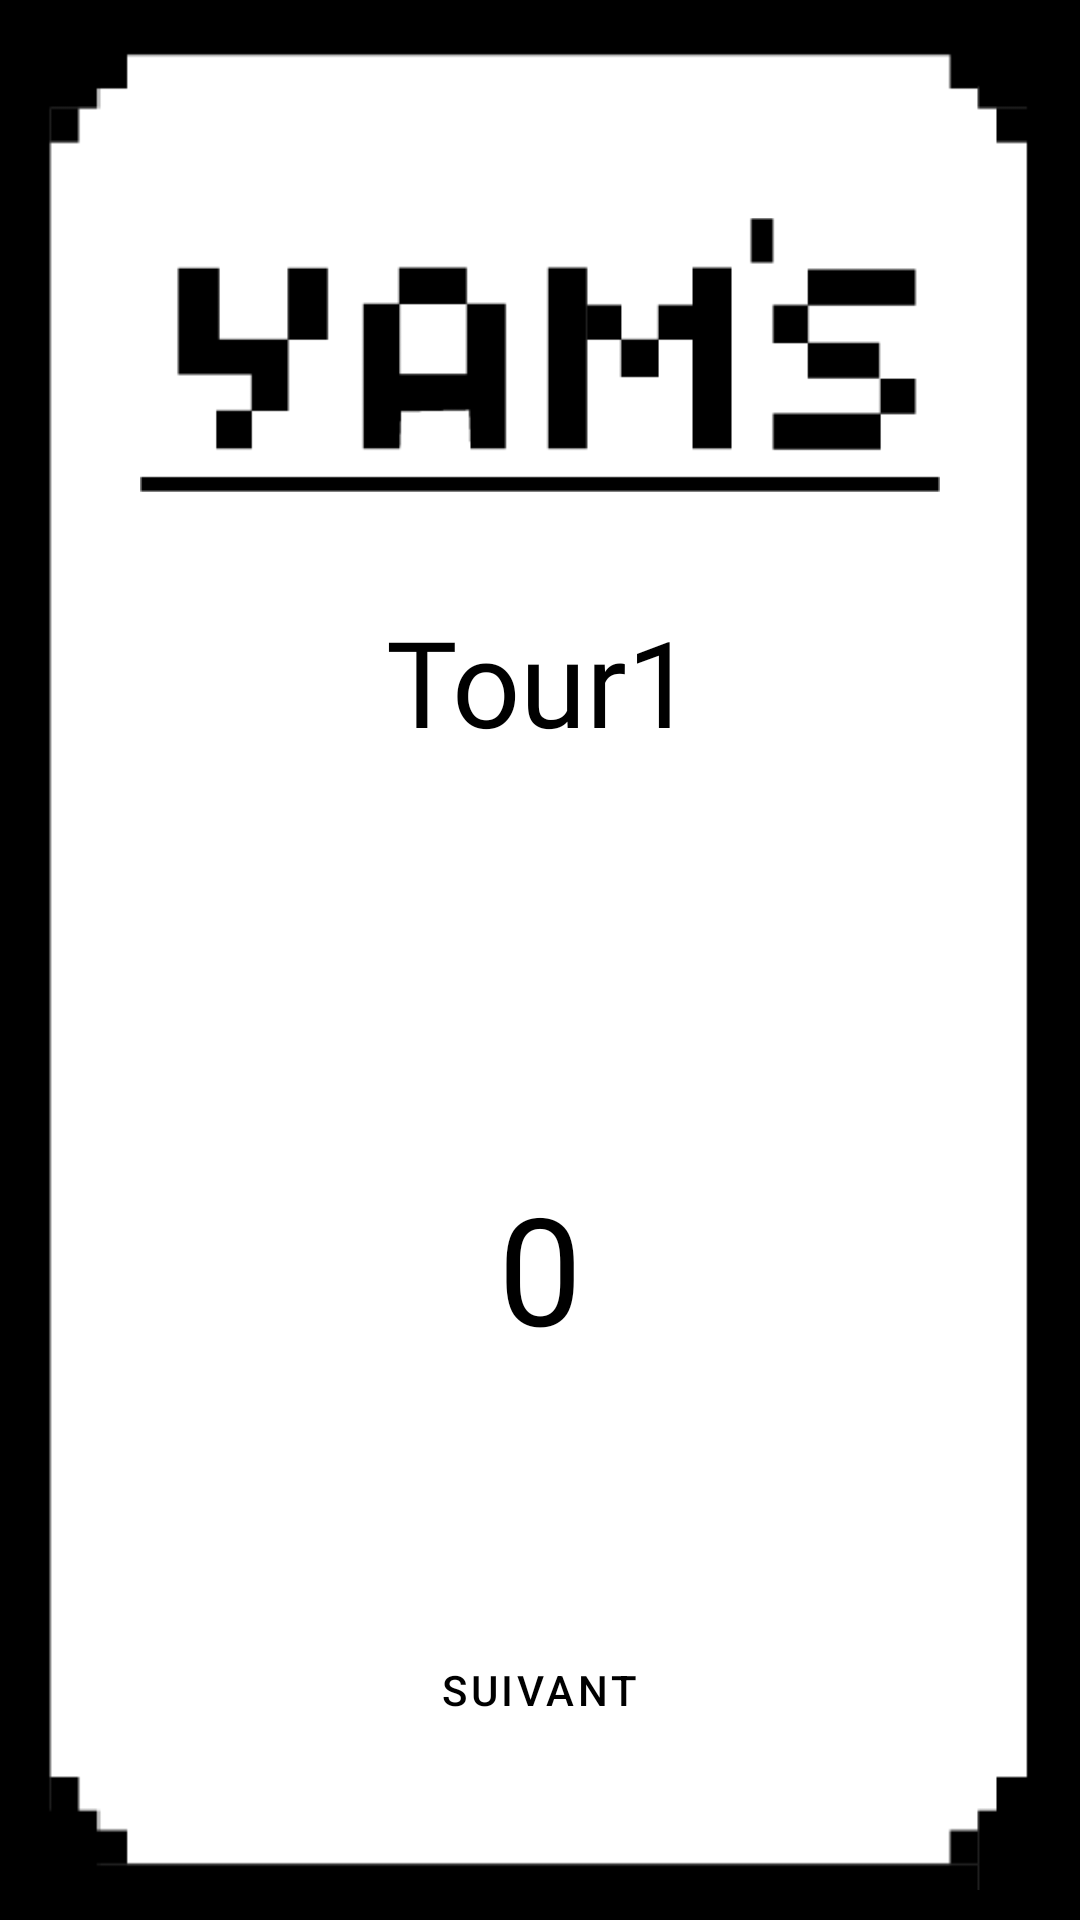

Layout XML and referenced resources for this Android screen:
<!-- AndroidManifest.xml: application theme AppTheme -->
<!-- res/layout/activity_game.xml -->
<?xml version="1.0" encoding="utf-8"?>
<androidx.constraintlayout.widget.ConstraintLayout xmlns:android="http://schemas.android.com/apk/res/android"
    xmlns:app="http://schemas.android.com/apk/res-auto"
    xmlns:tools="http://schemas.android.com/tools"
    android:layout_width="match_parent"
    android:layout_height="match_parent"
    tools:context=".GameActivity">

    <ImageView
        android:id="@+id/backgroundBorder"
        android:layout_width="0dp"
        android:layout_height="0dp"
        android:background="@drawable/frame_background"
        app:layout_constraintBottom_toBottomOf="parent"
        app:layout_constraintEnd_toEndOf="parent"
        app:layout_constraintStart_toStartOf="parent"
        app:layout_constraintTop_toTopOf="parent" />

    <ImageView
        android:id="@+id/rustine"
        android:layout_width="0dp"
        android:layout_height="0dp"
        android:background="@drawable/found"
        app:layout_constraintBottom_toBottomOf="parent"
        app:layout_constraintEnd_toEndOf="parent"
        app:layout_constraintStart_toStartOf="parent"
        app:layout_constraintTop_toTopOf="parent" />

    <androidx.constraintlayout.widget.Guideline
        android:id="@+id/guidelineButtonTop"
        android:layout_width="wrap_content"
        android:layout_height="wrap_content"
        android:orientation="horizontal"
        app:layout_constraintGuide_percent="0.84" />

    <androidx.constraintlayout.widget.Guideline
        android:id="@+id/guidelineButtonTop2"
        android:layout_width="wrap_content"
        android:layout_height="wrap_content"
        android:orientation="horizontal"
        app:layout_constraintGuide_percent="0.06" />

    <androidx.constraintlayout.widget.Guideline
        android:id="@+id/guidelineButtonTop3"
        android:layout_width="wrap_content"
        android:layout_height="wrap_content"
        android:orientation="horizontal"
        app:layout_constraintGuide_percent="0.31" />

    <androidx.constraintlayout.widget.Guideline
        android:id="@+id/guidelineButtonTop4"
        android:layout_width="wrap_content"
        android:layout_height="wrap_content"
        android:orientation="horizontal"
        app:layout_constraintGuide_percent="0.4" />

    <androidx.constraintlayout.widget.Guideline
        android:id="@+id/guidelineButtonTop5"
        android:layout_width="wrap_content"
        android:layout_height="wrap_content"
        android:orientation="horizontal"
        app:layout_constraintGuide_percent="0.48" />

    <androidx.constraintlayout.widget.Guideline
        android:id="@+id/guidelineButtonBottom"
        android:layout_width="wrap_content"
        android:layout_height="wrap_content"
        android:orientation="horizontal"
        app:layout_constraintGuide_percent="0.92" />

    <ImageView
        android:id="@+id/imageView"
        android:layout_width="0dp"
        android:layout_height="0dp"
        app:layout_constraintBottom_toTopOf="@+id/guidelineButtonTop3"
        app:layout_constraintEnd_toStartOf="@+id/guidelineRight"
        app:layout_constraintHorizontal_bias="0.484"
        app:layout_constraintStart_toStartOf="@+id/guidelineLeft"
        app:layout_constraintTop_toTopOf="@+id/guidelineButtonTop2"
        app:srcCompat="@drawable/title_logo" />

    <androidx.constraintlayout.widget.Guideline
        android:id="@+id/guidelineLeft"
        android:layout_width="wrap_content"
        android:layout_height="wrap_content"
        android:orientation="vertical"
        app:layout_constraintGuide_percent="0.13" />

    <androidx.constraintlayout.widget.Guideline
        android:id="@+id/guidelineRight"
        android:layout_width="wrap_content"
        android:layout_height="wrap_content"
        android:orientation="vertical"
        app:layout_constraintGuide_percent="0.87" />

    <Button
        android:id="@+id/buttonPlay"
        style="@style/Widget.MaterialComponents.Button.OutlinedButton"
        android:layout_width="108dp"
        android:layout_height="0dp"
        android:onClick="onNext"
        android:text="@string/button_main"
        android:textColor="@android:color/black"
        app:cornerRadius="100dp"
        app:layout_constraintBottom_toTopOf="@+id/guidelineButtonBottom"
        app:layout_constraintEnd_toStartOf="@+id/guidelineRight"
        app:layout_constraintHorizontal_bias="0.497"
        app:layout_constraintStart_toStartOf="@+id/guidelineLeft"
        app:layout_constraintTop_toTopOf="@+id/guidelineButtonTop"
        app:layout_constraintVertical_bias="0.0"
        app:strokeColor="@android:color/black" />

    <TextView
        android:id="@+id/tour"
        android:layout_width="0dp"
        android:layout_height="0dp"
        android:fontFamily="@font/symtext"
        android:gravity="center"
        android:text="Tour1"
        android:textColor="@android:color/black"
        android:textSize="40sp"
        app:layout_constraintBottom_toTopOf="@+id/guidelineButtonTop4"
        app:layout_constraintEnd_toStartOf="@+id/guidelineRight"
        app:layout_constraintStart_toStartOf="@+id/guidelineLeft"
        app:layout_constraintTop_toTopOf="@+id/guidelineButtonTop3" />

    <TextView
        android:id="@+id/playerName"
        android:layout_width="0dp"
        android:layout_height="0dp"
        android:fontFamily="@font/symtext"
        android:gravity="center"
        android:textColor="@android:color/black"
        app:layout_constraintBottom_toTopOf="@+id/guidelineButtonTop5"
        app:layout_constraintEnd_toStartOf="@+id/guidelineRight"
        app:layout_constraintStart_toStartOf="@+id/guidelineLeft"
        app:layout_constraintTop_toBottomOf="@+id/tour" />

    <TextView
        android:id="@+id/score"
        android:layout_width="0dp"
        android:layout_height="0dp"
        android:fontFamily="@font/symtext"
        android:gravity="center"
        android:onClick="calculPoint"
        android:text="0"
        android:textColor="@android:color/black"
        android:textSize="50sp"
        app:layout_constraintBottom_toTopOf="@+id/guidelineButtonTop"
        app:layout_constraintEnd_toStartOf="@+id/guidelineRight"
        app:layout_constraintStart_toStartOf="@+id/guidelineLeft"
        app:layout_constraintTop_toTopOf="@+id/guidelineButtonTop5" />

</androidx.constraintlayout.widget.ConstraintLayout>
<!-- resources referenced by this layout -->
<resources>
  <!-- drawable found (drawable) -->
  <?xml version="1.0" encoding="utf-8"?>
  <shape xmlns:android="http://schemas.android.com/apk/res/android">
      <stroke android:color="@android:color/black" android:width="10dp"/>
  </shape>
  <!-- drawable frame_background: png bitmap (drawable, 4257 bytes) -->
  <!-- drawable title_logo: png bitmap (drawable, 1440 bytes) -->
  <string name="button_main">Suivant</string>
  <style name="AppTheme" parent="Theme.MaterialComponents.NoActionBar">
          
          <item name="colorPrimary">@android:color/holo_orange_dark</item>
          <item name="colorPrimaryDark">@color/colorPrimaryDark</item>
          <item name="colorAccent">@color/colorAccent</item>
          <item name="android:windowBackground">@android:color/background_light</item>
      </style>
  <color name="colorPrimaryDark">#00574b</color>
  <color name="colorAccent">#4096ff</color>
</resources>
